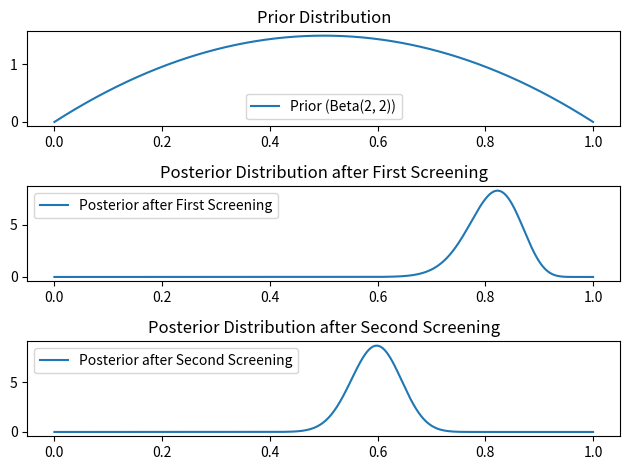

Reproduce this figure in Python.
import numpy as np
import matplotlib.pyplot as plt
from scipy.stats import beta

# Parameters for the prior beta distribution
alpha_prior, beta_prior = 2, 2

# Data from the first screening
likes_first_screening, total_first_screening = 50, 60

# Data from the second screening
dislikes_second_screening, total_second_screening = 34, 50

# Prior distribution
x = np.linspace(0, 1, 1000)
prior_distribution = beta.pdf(x, alpha_prior, beta_prior)

# Posterior distribution after the first screening
alpha_posterior_first = alpha_prior + likes_first_screening
beta_posterior_first = beta_prior + (total_first_screening - likes_first_screening)
posterior_distribution_first = beta.pdf(x, alpha_posterior_first, beta_posterior_first)

# Posterior distribution after the second screening
alpha_posterior_second = alpha_posterior_first + total_second_screening - dislikes_second_screening
beta_posterior_second = beta_posterior_first + (dislikes_second_screening)
posterior_distribution_second = beta.pdf(x, alpha_posterior_second, beta_posterior_second)


# Plot for the prior distribution
plt.subplot(3, 1, 1)
plt.plot(x, prior_distribution, label='Prior (Beta(2, 2))')
plt.title('Prior Distribution')
plt.legend()

# Plot for the posterior distribution after the first screening
plt.subplot(3, 1, 2)
plt.plot(x, posterior_distribution_first, label='Posterior after First Screening')
plt.title('Posterior Distribution after First Screening')
plt.legend()

# Plot for the posterior distribution after the second screening
plt.subplot(3, 1, 3)
plt.plot(x, posterior_distribution_second, label='Posterior after Second Screening')
plt.title('Posterior Distribution after Second Screening')
plt.legend()

plt.tight_layout()
plt.show()